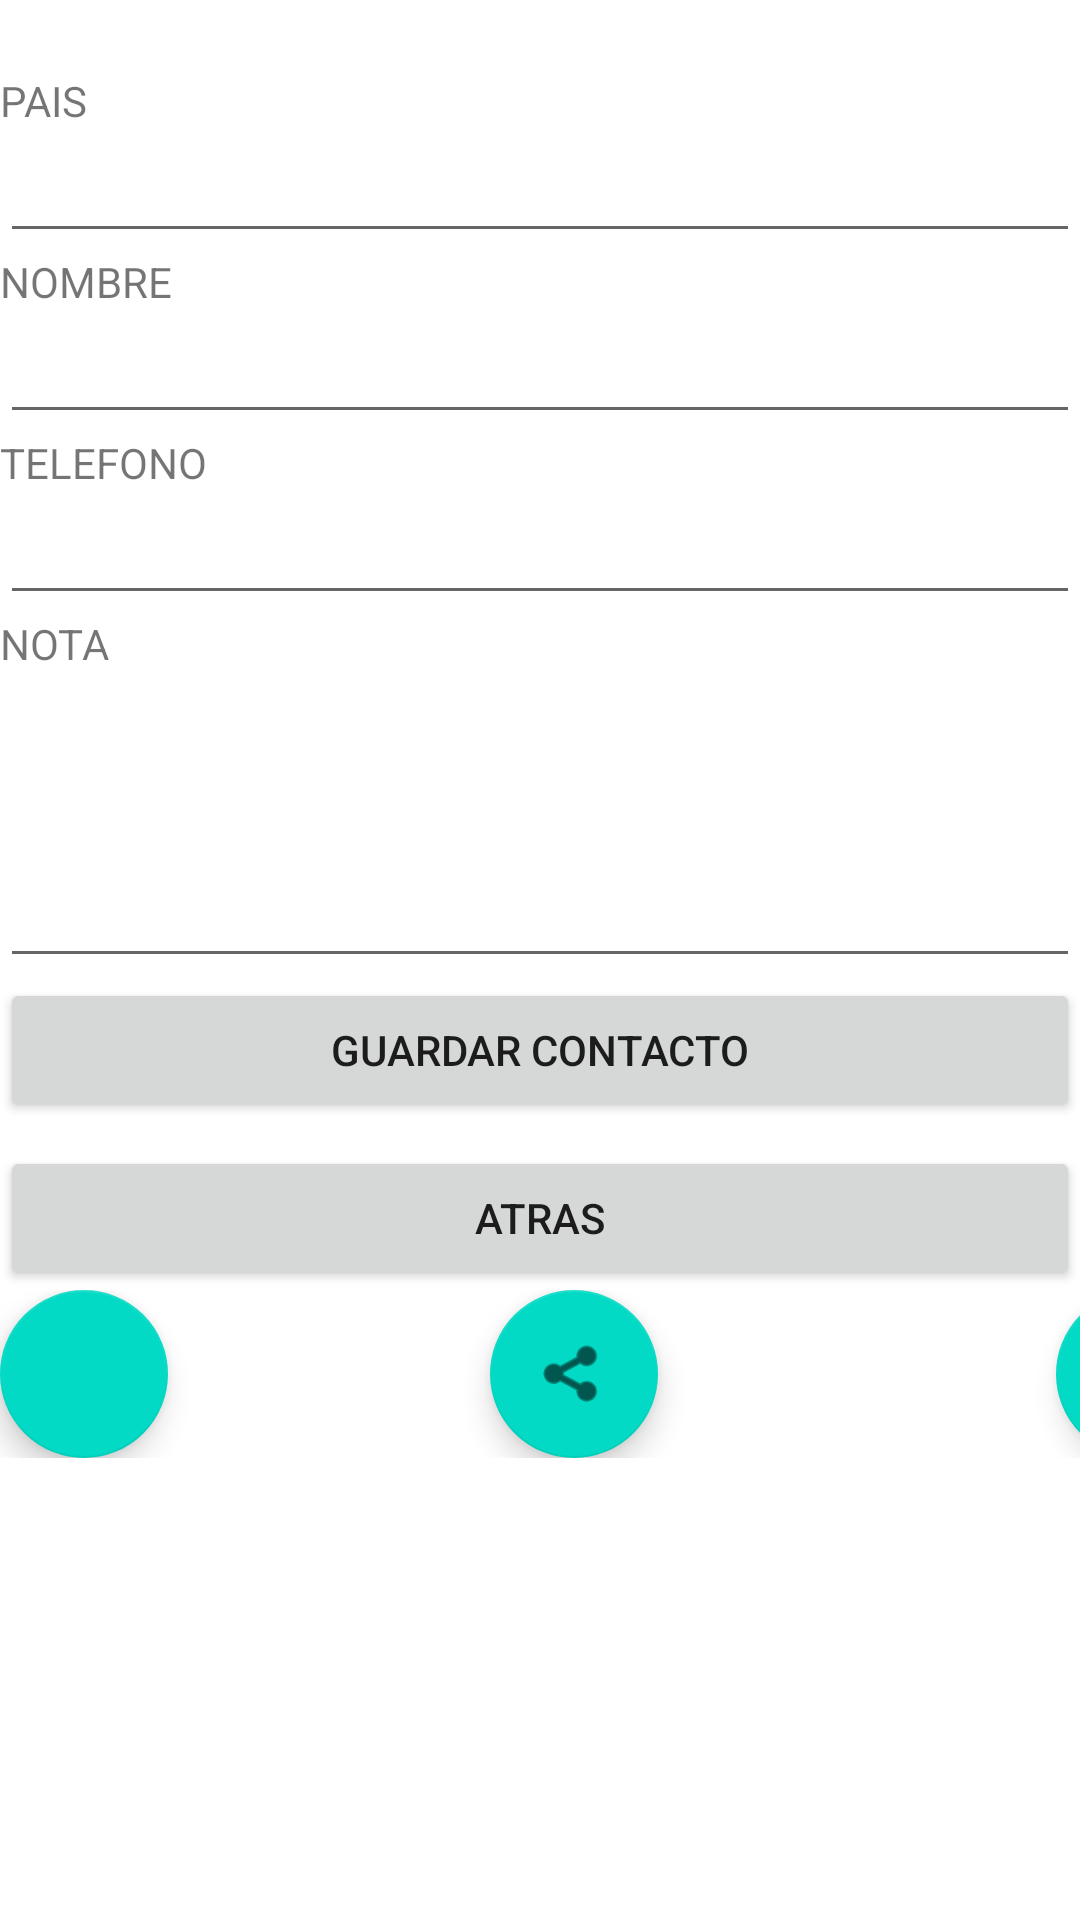

Here is an Android app screen rendered from its layout file. Give the layout XML and the strings, colors and styles it references.
<!-- AndroidManifest.xml: application theme Theme.ExamenMovilIP -->
<!-- res/layout/activity_acciones.xml -->
<?xml version="1.0" encoding="utf-8"?>
<LinearLayout xmlns:android="http://schemas.android.com/apk/res/android"
    xmlns:app="http://schemas.android.com/apk/res-auto"
    xmlns:tools="http://schemas.android.com/tools"
    android:layout_width="match_parent"
    android:layout_height="match_parent"
    tools:context=".AccionesActivity"
    android:orientation="vertical">

    <Space
        android:layout_width="match_parent"
        android:layout_height="24dp" />

    <TextView
        android:id="@+id/textView"
        android:layout_width="match_parent"
        android:layout_height="wrap_content"
        android:text="PAIS" />

    <EditText
        android:id="@+id/txtPais"
        android:layout_width="match_parent"
        android:layout_height="wrap_content"
        android:ems="10"
        android:labelFor="@+id/textView"
        android:inputType="textPersonName" />

    <TextView
        android:id="@+id/textView2"
        android:layout_width="match_parent"
        android:layout_height="wrap_content"
        android:text="NOMBRE" />

    <EditText
        android:id="@+id/txtNombre"
        android:layout_width="match_parent"
        android:layout_height="wrap_content"
        android:ems="10"
        android:labelFor="@+id/textView2"
        android:maxLength="15"
        android:inputType="textPersonName" />

    <TextView
        android:id="@+id/textView3"
        android:layout_width="match_parent"
        android:layout_height="wrap_content"
        android:text="TELEFONO" />

    <EditText
        android:id="@+id/txtTel"
        android:layout_width="match_parent"
        android:layout_height="wrap_content"
        android:ems="10"
        android:labelFor="@+id/textView3"
        android:maxLength="15"
        android:inputType="phone" />

    <TextView
        android:id="@+id/textView4"
        android:layout_width="match_parent"
        android:layout_height="wrap_content"
        android:text="NOTA" />

    <EditText
        android:id="@+id/txtNota"
        android:layout_width="match_parent"
        android:layout_height="102dp"
        android:ems="10"
        android:labelFor="@+id/textView4"
        android:gravity="start|top"
        android:maxLength="30"
        android:inputType="textMultiLine" />

    <Button
        android:id="@+id/btnGuardar"
        android:layout_width="match_parent"
        android:layout_height="wrap_content"
        android:text="Guardar Contacto" />

    <Button
        android:id="@+id/btnRegresar_ac"
        android:layout_width="match_parent"
        android:layout_height="wrap_content"
        android:layout_marginTop="8dp"
        android:text="Atras"
        app:layout_constraintEnd_toEndOf="parent"
        app:layout_constraintHorizontal_bias="0.049"
        app:layout_constraintStart_toStartOf="parent"
        app:layout_constraintTop_toTopOf="parent" />

    <TableLayout
        android:layout_width="match_parent"
        android:layout_height="match_parent">

        <TableRow
            android:layout_width="match_parent"
            android:layout_height="92dp">

            <com.google.android.material.floatingactionbutton.FloatingActionButton
                android:id="@+id/fabEliminar"
                android:layout_width="match_parent"
                android:layout_height="wrap_content"
                android:layout_gravity="bottom|end"
                android:clickable="true"
                app:srcCompat="@drawable/ic_baseline_delete_forever_24" />

            <com.google.android.material.floatingactionbutton.FloatingActionButton
                android:id="@+id/fabCompartir"
                android:layout_width="271dp"
                android:layout_height="wrap_content"
                android:layout_gravity="bottom|center"
                android:clickable="true"
                app:srcCompat="@android:drawable/ic_menu_share" />

            <com.google.android.material.floatingactionbutton.FloatingActionButton
                android:id="@+id/fabEditar"
                android:layout_width="81dp"
                android:layout_height="match_parent"
                android:layout_gravity="bottom|right"
                android:clickable="true"
                app:srcCompat="@drawable/ic_baseline_edit_note_24" />

        </TableRow>

        <TableRow
            android:layout_width="match_parent"
            android:layout_height="match_parent" >

        </TableRow>

        <TableRow
            android:layout_width="match_parent"
            android:layout_height="match_parent" />

        <TableRow
            android:layout_width="match_parent"
            android:layout_height="match_parent" />
    </TableLayout>

</LinearLayout>
<!-- resources referenced by this layout -->
<resources>
  <style name="Theme.ExamenMovilIP" parent="Theme.MaterialComponents.DayNight.DarkActionBar">
          
          <item name="colorPrimary">@color/purple_500</item>
          <item name="colorPrimaryVariant">@color/purple_700</item>
          <item name="colorOnPrimary">@color/white</item>
          
          <item name="colorSecondary">@color/teal_200</item>
          <item name="colorSecondaryVariant">@color/teal_700</item>
          <item name="colorOnSecondary">@color/black</item>
          
          <item name="android:statusBarColor">?attr/colorPrimaryVariant</item>
          
      </style>
  <!-- not gathered from this repository: default colours our renderer supplied (Android Studio template values) -->
  <color name="purple_500">#FF6200EE</color>
  <color name="purple_700">#FF3700B3</color>
  <color name="teal_200">#FF03DAC5</color>
  <color name="teal_700">#FF018786</color>
  <color name="black">#FF000000</color>
  <color name="white">#FFFFFFFF</color>
</resources>
